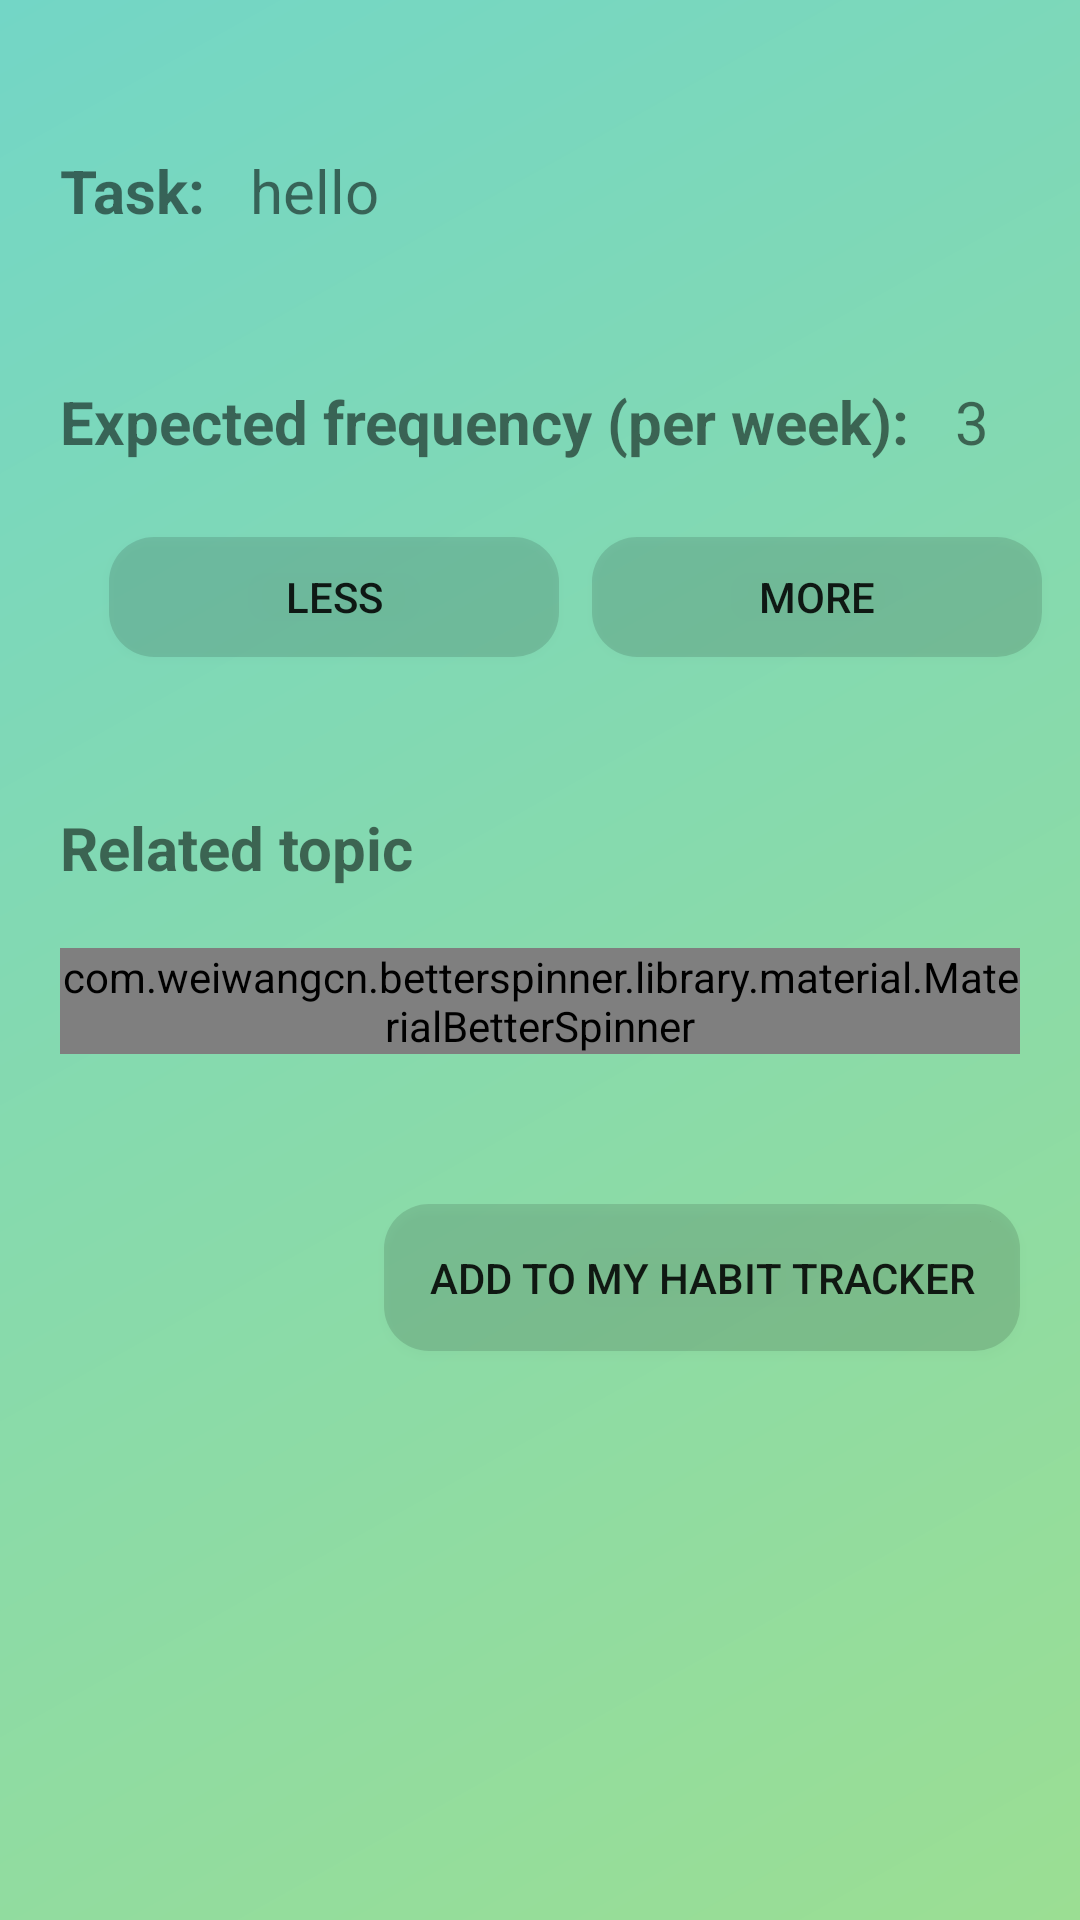

Produce the Android XML layout that renders to this screen, including the resource entries it uses.
<!-- AndroidManifest.xml: application theme AppTheme -->
<!-- res/layout/activity_param_new_task.xml -->
<?xml version="1.0" encoding="utf-8"?>
<android.support.constraint.ConstraintLayout xmlns:android="http://schemas.android.com/apk/res/android"
    xmlns:app="http://schemas.android.com/apk/res-auto"
    xmlns:tools="http://schemas.android.com/tools"
    android:layout_width="match_parent"
    android:layout_height="match_parent"
    android:background="@drawable/gradient_bg"
    tools:context=".ParamNewTask">

    <TextView
        android:id="@+id/taskLabel"
        android:layout_width="wrap_content"
        android:layout_height="wrap_content"
        android:layout_marginLeft="20dp"
        android:layout_marginTop="50dp"
        android:text="Task: "
        android:textSize="20dp"
        android:textStyle="bold"
        app:layout_constraintHorizontal_bias="0.0"
        app:layout_constraintLeft_toLeftOf="parent"
        app:layout_constraintStart_toStartOf="parent"
        app:layout_constraintTop_toTopOf="parent" />

    <TextView
        android:id="@+id/taskSelected"
        android:layout_width="wrap_content"
        android:layout_height="wrap_content"
        android:layout_marginLeft="10dp"
        android:textSize="20dp"
        android:text="hello"
        app:layout_constraintStart_toEndOf="@id/taskLabel"
        app:layout_constraintTop_toTopOf="@id/taskLabel"
        app:layout_constraintBottom_toBottomOf="@id/taskLabel"
        />

    <TextView
        android:id="@+id/textFrequency"
        android:layout_width="wrap_content"
        android:layout_height="wrap_content"
        android:layout_marginLeft="20dp"
        android:layout_marginTop="50dp"
        android:text="Expected frequency (per week): "
        android:textSize="20dp"
        android:textStyle="bold"
        app:layout_constraintStart_toStartOf="parent"
        app:layout_constraintTop_toBottomOf="@id/taskLabel"
        />

    <TextView
        android:id="@+id/setFrequency"
        android:layout_width="11dp"
        android:layout_height="wrap_content"
        android:layout_marginLeft="10dp"
        android:text="3"
        android:textSize="20dp"
        app:layout_constraintStart_toEndOf="@+id/textFrequency"
        app:layout_constraintTop_toTopOf="@id/textFrequency" />


    <Button
        android:id="@+id/buttonLess"
        android:layout_width="150dp"
        android:layout_height="40dp"
        android:layout_marginTop="25dp"
        android:layout_marginStart="8dp"
        android:layout_marginEnd="8dp"
        android:background="@drawable/round_button"
        android:onClick="less"
        android:text="Less"
        android:textSize="14sp"
        app:layout_constraintEnd_toEndOf="parent"
        app:layout_constraintHorizontal_bias="0.146"
        app:layout_constraintStart_toStartOf="parent"
        app:layout_constraintTop_toBottomOf="@+id/textFrequency" />

    <Button
        android:id="@+id/buttonMore"
        android:layout_width="150dp"
        android:layout_height="40dp"
        android:layout_marginStart="8dp"
        android:layout_marginEnd="8dp"
        android:background="@drawable/round_button"
        android:onClick="more"
        android:text="More"
        app:layout_constraintBaseline_toBaselineOf="@+id/buttonLess"
        app:layout_constraintEnd_toEndOf="parent"
        app:layout_constraintHorizontal_bias="0.396"
        app:layout_constraintStart_toEndOf="@+id/buttonLess" />


    <TextView
        android:id="@+id/textView"
        android:layout_width="wrap_content"
        android:layout_height="wrap_content"
        android:layout_marginTop="50dp"
        android:layout_marginLeft="20dp"
        android:text="Related topic"
        android:textSize="20dp"
        android:textStyle="bold"
        app:layout_constraintBottom_toTopOf="@+id/topicScroll"
        app:layout_constraintStart_toStartOf="parent"
        app:layout_constraintTop_toBottomOf="@+id/buttonLess" />

    <com.weiwangcn.betterspinner.library.material.MaterialBetterSpinner
        android:id="@+id/topicScroll"
        android:layout_width="match_parent"
        android:layout_height="wrap_content"
        android:layout_marginTop="20dp"
        android:layout_marginLeft="20dp"
        android:layout_marginRight="20dp"
        android:background="@color/lightGreyTransparent"
        android:hint="Select topic"
        android:textColorHint="@color/darkGreyTransparent"
        app:layout_constraintEnd_toEndOf="parent"
        app:layout_constraintStart_toStartOf="parent"
        app:layout_constraintTop_toBottomOf="@+id/textView" />

    <Button
        android:id="@+id/goHabitTracker"
        android:layout_width="wrap_content"
        android:layout_height="wrap_content"
        android:layout_marginTop="50dp"
        android:layout_marginRight="20dp"
        android:onClick="goHT"
        android:background="@drawable/round_button"
        android:text="Add to My Habit Tracker"
        android:padding="15dp"
        app:layout_constraintEnd_toEndOf="parent"
        app:layout_constraintTop_toBottomOf="@id/topicScroll"
        />
</android.support.constraint.ConstraintLayout>
<!-- resources referenced by this layout -->
<resources>
  <color name="darkGreyTransparent">#50000000</color>
  <color name="lightGreyTransparent">#20000000</color>
  <!-- drawable gradient_bg (drawable) -->
  <?xml version="1.0" encoding="utf-8"?>
      <shape xmlns:android="http://schemas.android.com/apk/res/android">
          <gradient
              android:type="linear"
              android:endColor="#73D6C6"
              android:startColor="#9BDE93"
              android:angle="135"/>
      </shape>
  <!-- drawable round_button (drawable) -->
  <?xml version="1.0" encoding="utf-8"?>
  <shape xmlns:android="http://schemas.android.com/apk/res/android" android:shape="rectangle" android:padding="10dp">
      <solid android:color="#20000000"/> 
      <corners
          android:radius="15dp"/>
  </shape>
  <style name="AppTheme" parent="Theme.AppCompat.Light.NoActionBar">
          
          <item name="colorPrimary">@color/colorPrimary</item>
          <item name="colorPrimaryDark">@color/colorPrimaryDark</item>
          <item name="colorAccent">@color/colorAccent</item>
      </style>
  <color name="colorPrimary">#008577</color>
  <color name="colorPrimaryDark">#00574B</color>
  <color name="colorAccent">#D81B60</color>
</resources>
